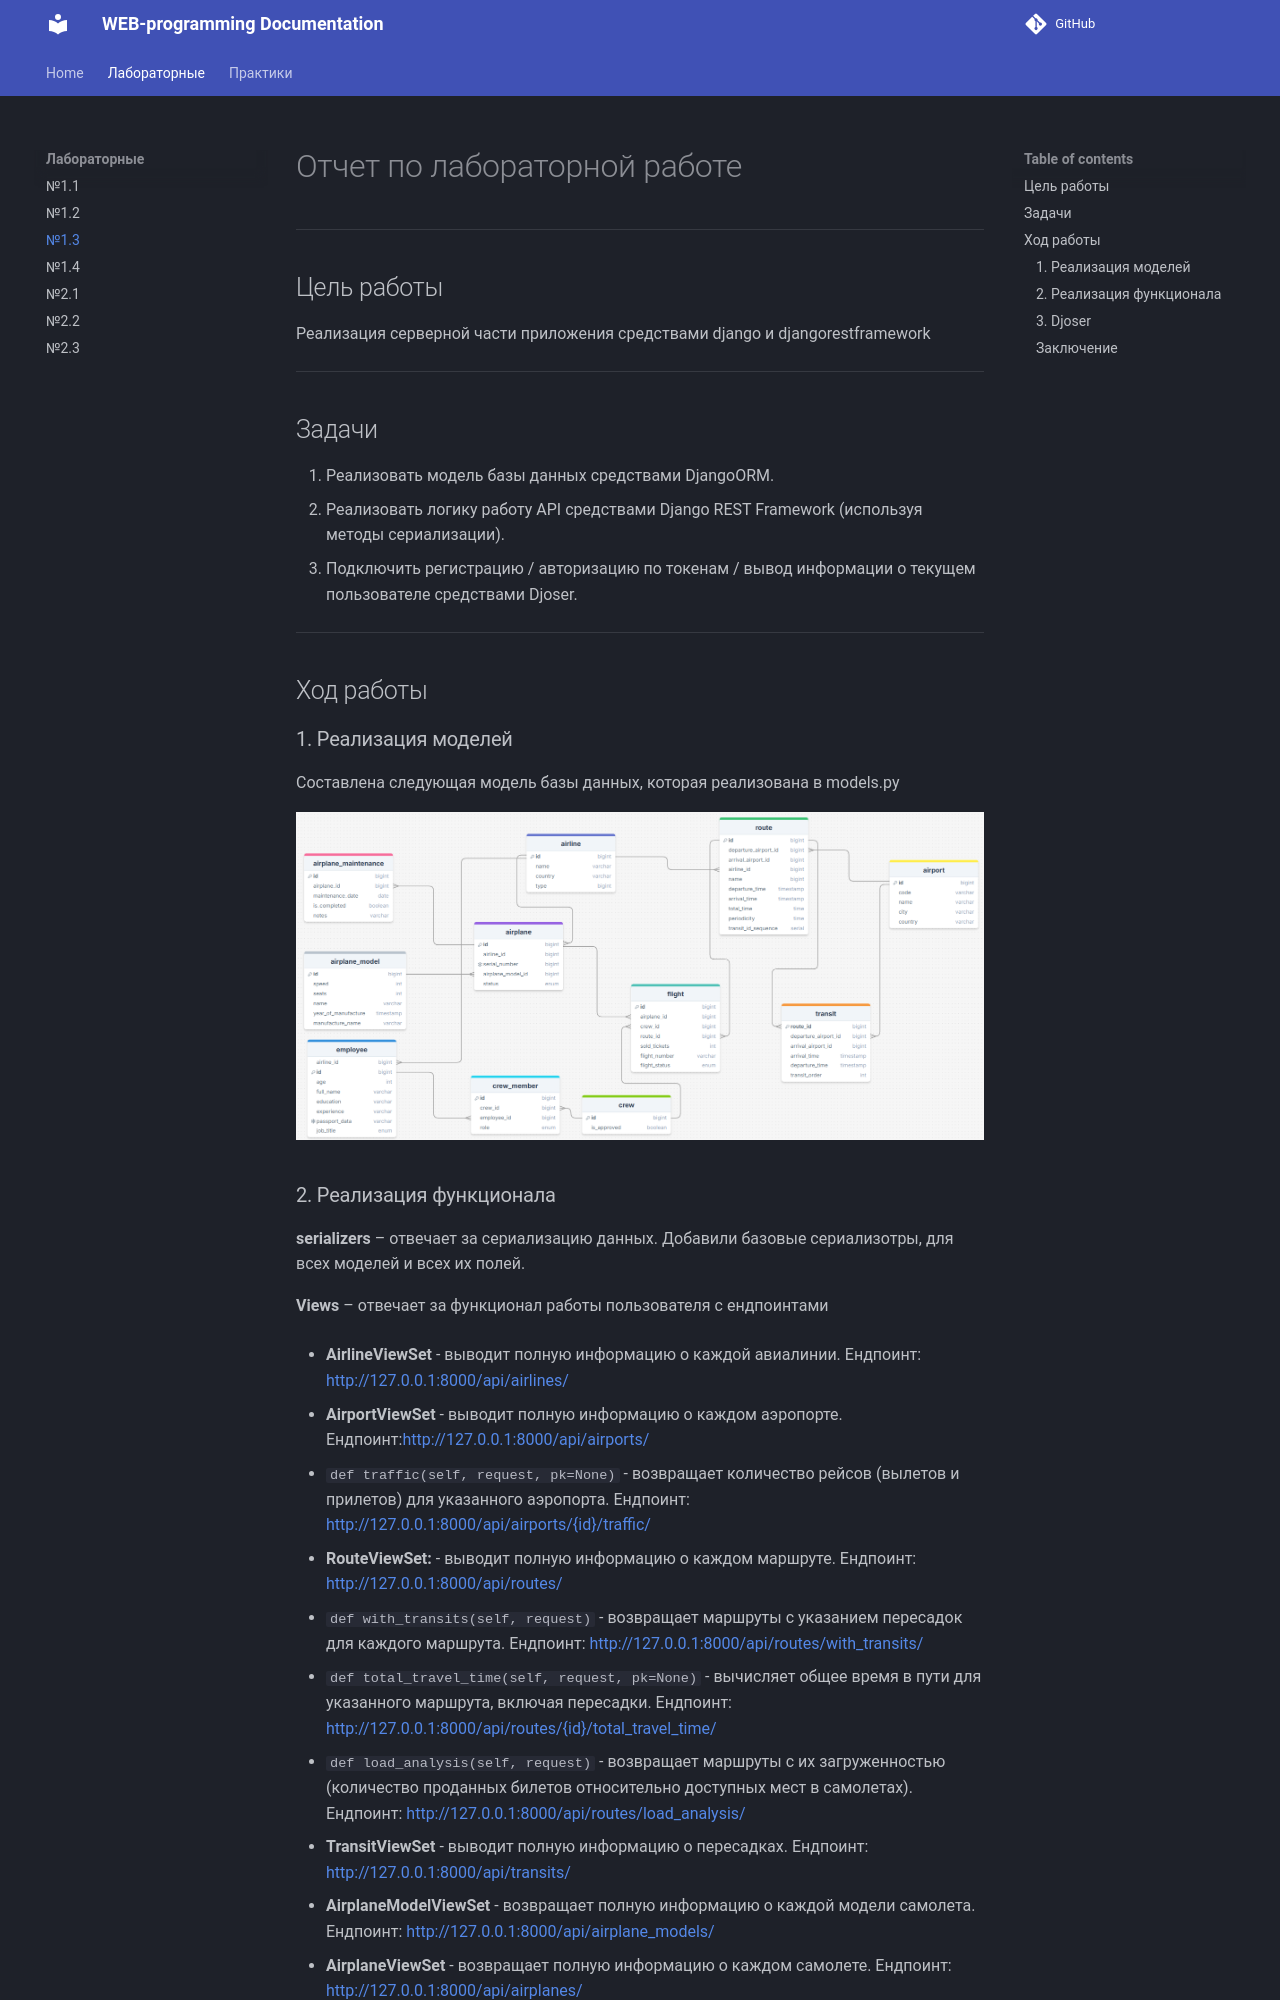

repository: budun-ov/ITMO_ICT_WebDevelopment_2024-2025 · page: lw3/report_3/index.html · generator: mkdocs

# Отчет по лабораторной работе
---

## Цель работы

Реализация серверной части приложения средствами django и djangorestframework

---

## Задачи   
1. Реализовать модель базы данных средствами DjangoORM.  
2. Реализовать логику работу API средствами Django REST Framework (используя методы сериализации).
3. Подключить регистрацию / авторизацию по токенам / вывод информации о текущем пользователе средствами Djoser.  

---

## Ход работы  

### 1. Реализация моделей  
Составлена следующая модель базы данных, которая реализована в models.py

![web_db.png](../images/lw3/web_db.png)
